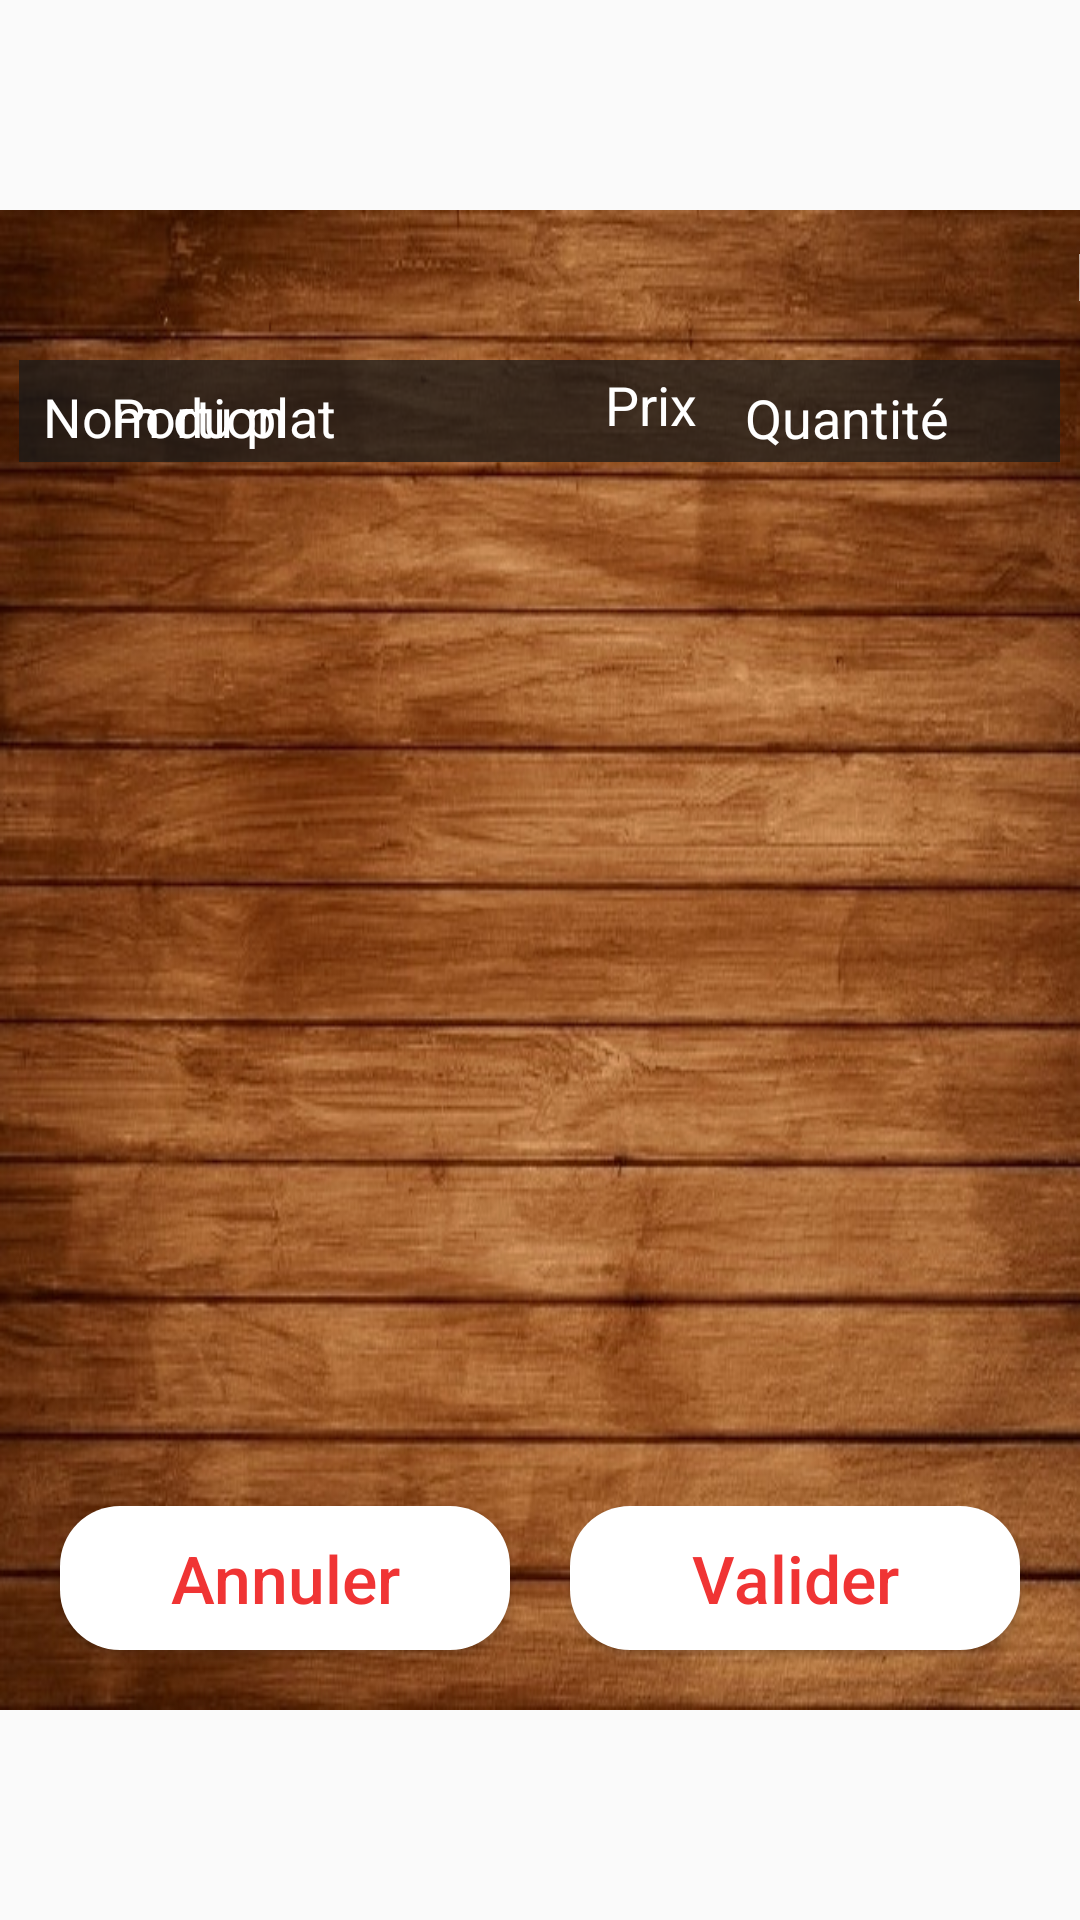

Produce the Android XML layout that renders to this screen, including the resource entries it uses.
<!-- AndroidManifest.xml: application theme AppTheme -->
<!-- res/layout/fragment_valider_commande.xml -->
<?xml version="1.0" encoding="utf-8"?>

<RelativeLayout
    xmlns:android="http://schemas.android.com/apk/res/android"
    xmlns:tools="http://schemas.android.com/tools"
    xmlns:app="http://schemas.android.com/apk/res-auto"
    android:layout_width="match_parent"
    android:layout_height="match_parent"
    android:gravity="center"
    android:orientation="vertical"
    tools:context=".fragments.ValiderCommande">

    <RelativeLayout

        android:layout_width="900dp"
        android:layout_height="500dp"
        android:layout_alignParentStart="true"
        android:layout_alignParentTop="true"
        android:layout_marginStart="0dp"
        android:layout_gravity="center"
        android:layout_marginTop="0dp"
        android:background="@drawable/f15">


        <RelativeLayout
            android:layout_width="719dp"
            android:layout_height="34dp"
            android:layout_alignParentTop="true"
            android:layout_centerHorizontal="true"
            android:layout_gravity="center"
            android:layout_marginStart="13dp"
            android:layout_marginTop="50dp"
            android:background="#BC191A1A">


            <TextView
                android:id="@+id/nom_plat_liste"
                android:layout_width="wrap_content"
                android:layout_height="30dp"
                android:layout_alignParentStart="true"
                android:layout_alignParentTop="true"
                android:layout_marginStart="8dp"
                android:layout_marginTop="4dp"
                android:gravity="center|start"
                android:text="@string/nom_plat"
                android:textColor="@color/white"
                android:textSize="18sp" />

            <TextView
                android:id="@+id/qte_selected"
                android:layout_width="wrap_content"
                android:layout_height="30dp"
                android:layout_below="@+id/nom_plat_liste"
                android:layout_alignParentStart="true"
                android:layout_marginStart="242dp"
                android:layout_marginTop="-30dp"
                android:gravity="center"
                android:text="@string/quantity"
                android:textColor="@color/white"
                android:textSize="18sp" />

            <TextView
                android:id="@+id/portion_selected"
                android:layout_width="wrap_content"
                android:layout_height="30dp"
                android:layout_alignTop="@+id/nom_plat_liste"
                android:layout_alignParentEnd="true"
                android:layout_marginTop="0dp"
                android:layout_marginEnd="258dp"
                android:gravity="center"
                android:text="@string/portion"
                android:textColor="@color/white"
                android:textSize="18sp" />

            <TextView
                android:id="@+id/price_selected"
                android:layout_width="wrap_content"
                android:layout_height="30dp"
                android:layout_alignParentEnd="true"
                android:layout_marginEnd="121dp"
                android:gravity="center"
                android:text="@string/prix_plat"
                android:textColor="@color/white"
                android:textSize="18sp" />

        </RelativeLayout>

        <ImageButton
            android:id="@+id/close_valider"
            android:layout_width="40dp"
            android:layout_height="40dp"
            android:layout_alignParentStart="true"
            android:layout_alignParentTop="true"
            android:layout_marginStart="9dp"
            android:layout_marginTop="11dp"
            android:background="@null"
            app:srcCompat="@drawable/ic_close"
            android:scaleType="centerCrop" />

        <Button
            android:id="@+id/valider_commande"
            android:layout_width="150dp"
            android:layout_height="wrap_content"
            android:layout_alignParentEnd="true"
            android:layout_alignParentBottom="true"
            android:layout_marginEnd="20dp"
            android:layout_marginBottom="20dp"
            android:background="@drawable/rounded_layout"
            android:text="@string/valider"
            android:textAlignment="center"
            android:textSize="22sp"
            android:textAllCaps="false"
            android:textColor="@color/rose_saumon" />


        <Button
            android:id="@+id/annuler_commande"
            android:layout_width="150dp"
            android:layout_height="wrap_content"

            android:layout_alignParentStart="true"
            android:layout_alignParentBottom="true"
            android:layout_marginStart="20dp"
            android:layout_marginBottom="20dp"
            android:background="@drawable/rounded_layout"
            android:text="@string/annuler"
            android:textSize="22sp"
            android:textAlignment="center"
            android:textAllCaps="false"
            android:textColor="@color/rose_saumon" />

        <android.support.v7.widget.RecyclerView
            android:id="@+id/liste_commande"
            android:layout_width="761dp"
            android:layout_height="280dp"
            android:layout_alignParentStart="true"
            android:layout_alignParentTop="true"
            android:layout_marginStart="83dp"
            android:layout_marginTop="86dp"
            android:background="#052C2A2A" />

        <TextView
            android:id="@+id/repas"
            android:layout_width="170dp"
            android:layout_height="30dp"
            android:layout_alignParentStart="true"
            android:layout_alignParentTop="true"
            android:layout_marginStart="358dp"
            android:layout_marginTop="7dp"
            android:gravity="center"
            android:text="@string/repas"
            android:textColor="@color/white"
            android:textSize="22sp" />


        <TextView
            android:id="@+id/text_prix_total"
            android:layout_width="99dp"
            android:layout_height="33dp"
            android:layout_alignParentStart="true"
            android:layout_alignParentBottom="true"
            android:layout_marginStart="568dp"
            android:layout_marginBottom="96dp"
            android:gravity="center"
            android:text="@string/prix_total"
            android:textColor="@color/white"
            android:textSize="22sp"
            android:textStyle="bold" />

        <TextView
            android:id="@+id/prix_total"
            android:layout_width="wrap_content"
            android:layout_height="wrap_content"
            android:layout_alignParentStart="true"
            android:layout_alignParentBottom="true"
            android:layout_marginStart="680dp"
            android:layout_marginBottom="99dp"
            android:gravity="center"
            android:text="@string/defaut"
            android:textColor="@color/white"
            android:textSize="22sp"
            android:textStyle="bold" />


    </RelativeLayout>


</RelativeLayout>
<!-- resources referenced by this layout -->
<resources>
  <color name="rose_saumon">#F03434</color>
  <color name="white">#ffff</color>
  <!-- drawable f15: jpg bitmap (drawable, 109723 bytes) -->
  <!-- drawable rounded_layout (drawable) -->
  <?xml version="1.0" encoding="utf-8"?>
  
  <selector
      xmlns:android="http://schemas.android.com/apk/res/android"
      android:color="@color/white">
      <item>
  
          <shape android:layout_width="wrap_content" android:shape="rectangle">
  
              <corners
  
                  android:radius="20dp" />
  
              <solid android:color="@color/white" />
  
          </shape>
  
      </item>
  
  
  </selector>
  <string name="annuler">Annuler</string>
  <string name="defaut">Aucun(e)</string>
  
          //LOGIN ACTIVITY
  <string name="nom_plat">Nom du plat</string>
  <string name="portion">Portion</string>
  <string name="prix_plat">Prix</string>
  <string name="prix_total">Prix total</string>
  
  
  
  
          //THIS IS FOR RESTAURANT ACTIVITY
  <string name="quantity">Quantité</string>
  <string name="repas">Mon repas</string>
  <string name="valider">Valider</string>
  <style name="AppTheme" parent="Theme.AppCompat.Light.NoActionBar">
  
          
  
          <item name="colorPrimary">@color/colorPrimary</item>
          <item name="colorPrimaryDark">@color/colorPrimaryDark</item>
          <item name="colorAccent">@color/colorAccent</item>
  
      </style>
  <color name="colorPrimary">#008577</color>
  <color name="colorPrimaryDark">#00574B</color>
  <color name="colorAccent">#D81B60</color>
</resources>
